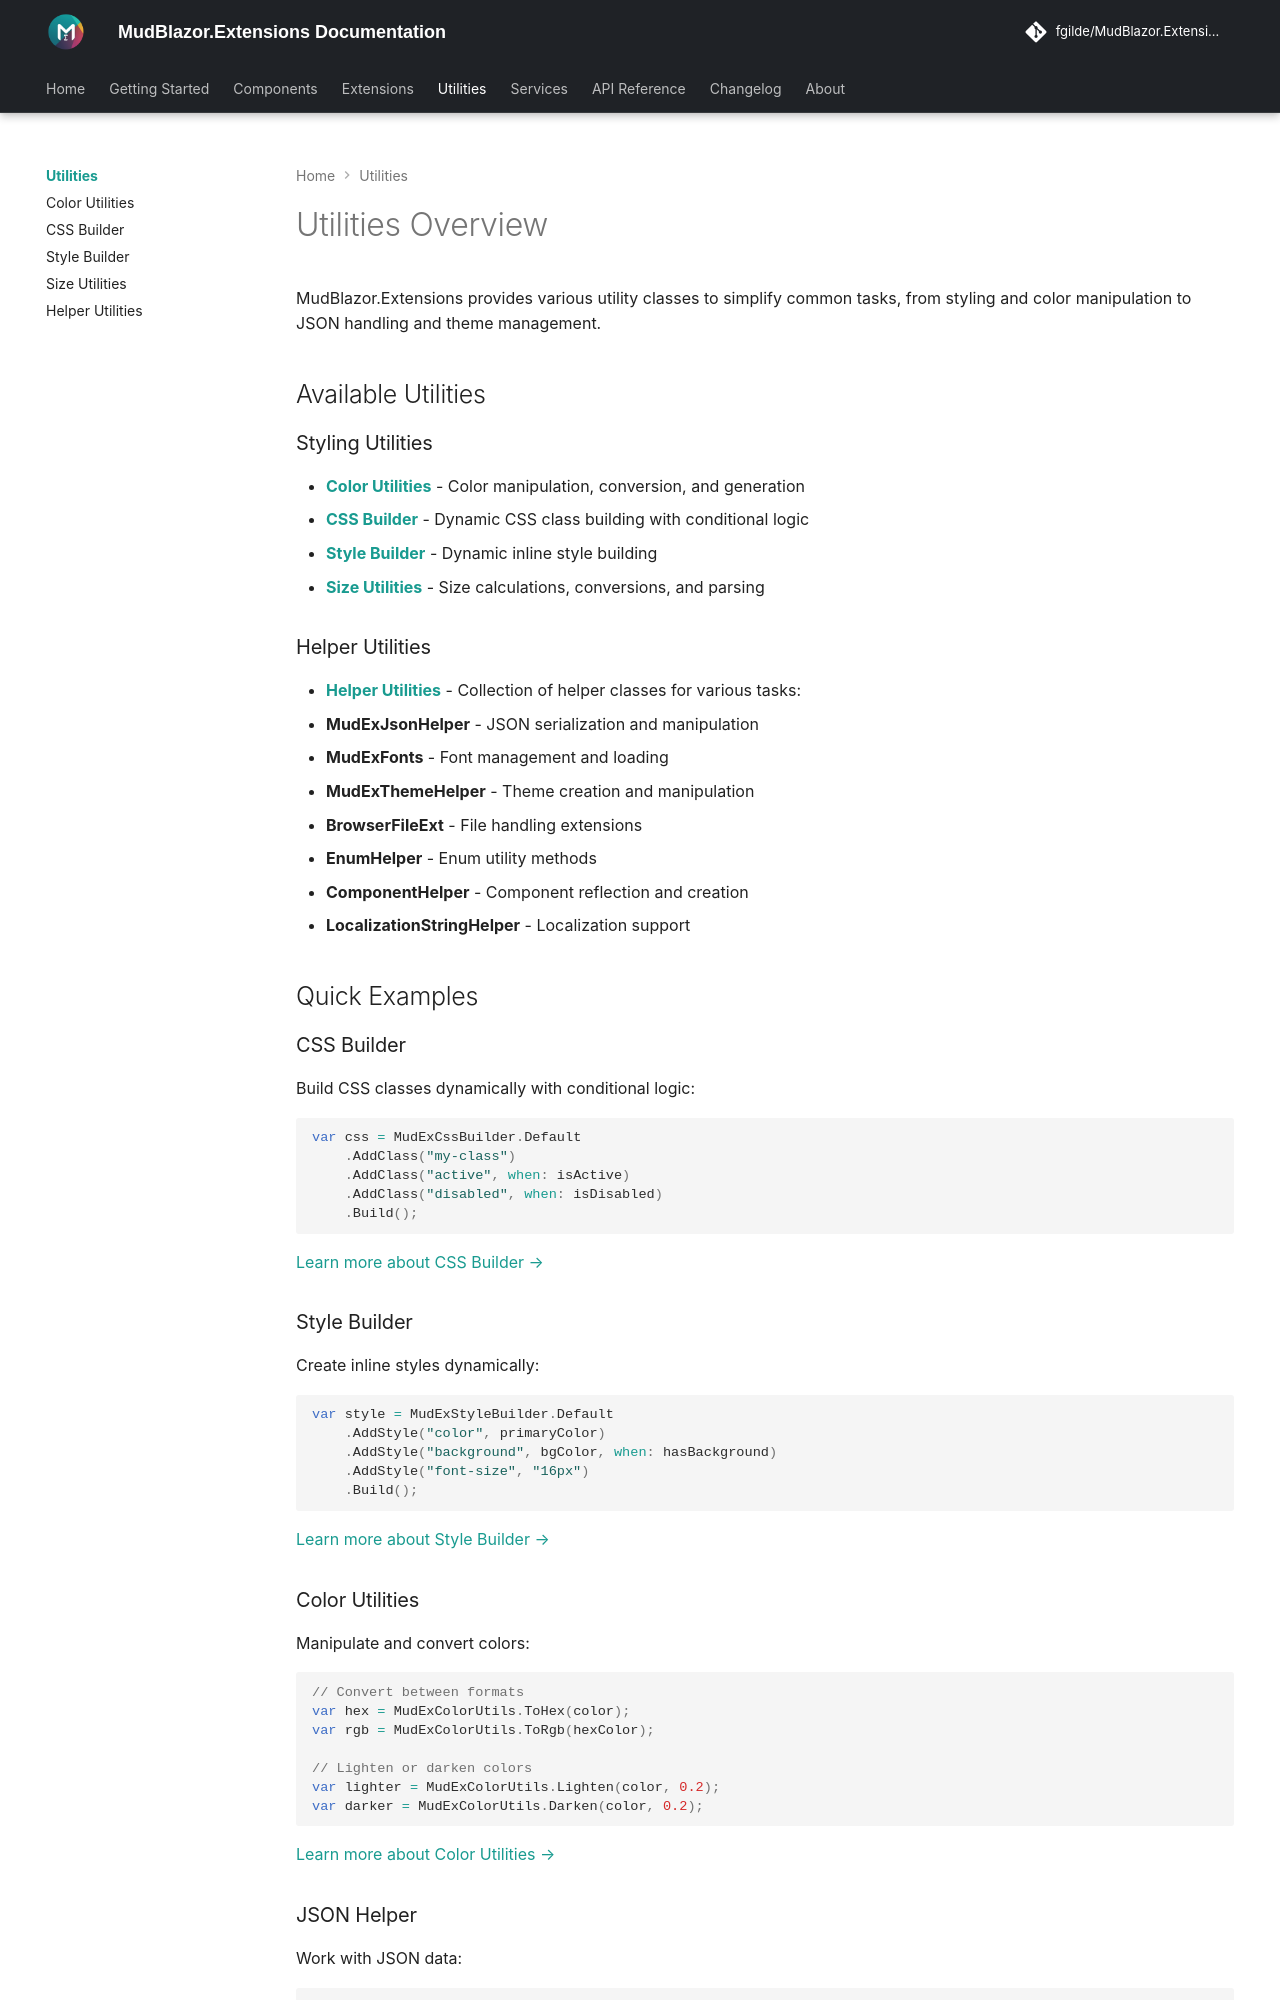

repository: fgilde/MudBlazor.Extensions · page: utilities/index.html · generator: mkdocs

# Utilities Overview

MudBlazor.Extensions provides various utility classes to simplify common tasks, from styling and color manipulation to JSON handling and theme management.

## Available Utilities

### Styling Utilities

- **[Color Utilities](color-utils.md)** - Color manipulation, conversion, and generation
- **[CSS Builder](css-builder.md)** - Dynamic CSS class building with conditional logic
- **[Style Builder](style-builder.md)** - Dynamic inline style building
- **[Size Utilities](size-utils.md)** - Size calculations, conversions, and parsing

### Helper Utilities

- **[Helper Utilities](helpers.md)** - Collection of helper classes for various tasks:
  - **MudExJsonHelper** - JSON serialization and manipulation
  - **MudExFonts** - Font management and loading
  - **MudExThemeHelper** - Theme creation and manipulation
  - **BrowserFileExt** - File handling extensions
  - **EnumHelper** - Enum utility methods
  - **ComponentHelper** - Component reflection and creation
  - **LocalizationStringHelper** - Localization support

## Quick Examples

### CSS Builder

Build CSS classes dynamically with conditional logic:

```csharp
var css = MudExCssBuilder.Default
    .AddClass("my-class")
    .AddClass("active", when: isActive)
    .AddClass("disabled", when: isDisabled)
    .Build();
```

[Learn more about CSS Builder →](css-builder.md)

### Style Builder

Create inline styles dynamically:

```csharp
var style = MudExStyleBuilder.Default
    .AddStyle("color", primaryColor)
    .AddStyle("background", bgColor, when: hasBackground)
    .AddStyle("font-size", "16px")
    .Build();
```

[Learn more about Style Builder →](style-builder.md)

### Color Utilities

Manipulate and convert colors:

```csharp
// Convert between formats
var hex = MudExColorUtils.ToHex(color);
var rgb = MudExColorUtils.ToRgb(hexColor);

// Lighten or darken colors
var lighter = MudExColorUtils.Lighten(color, 0.2);
var darker = MudExColorUtils.Darken(color, 0.2);
```

[Learn more about Color Utilities →](color-utils.md)
